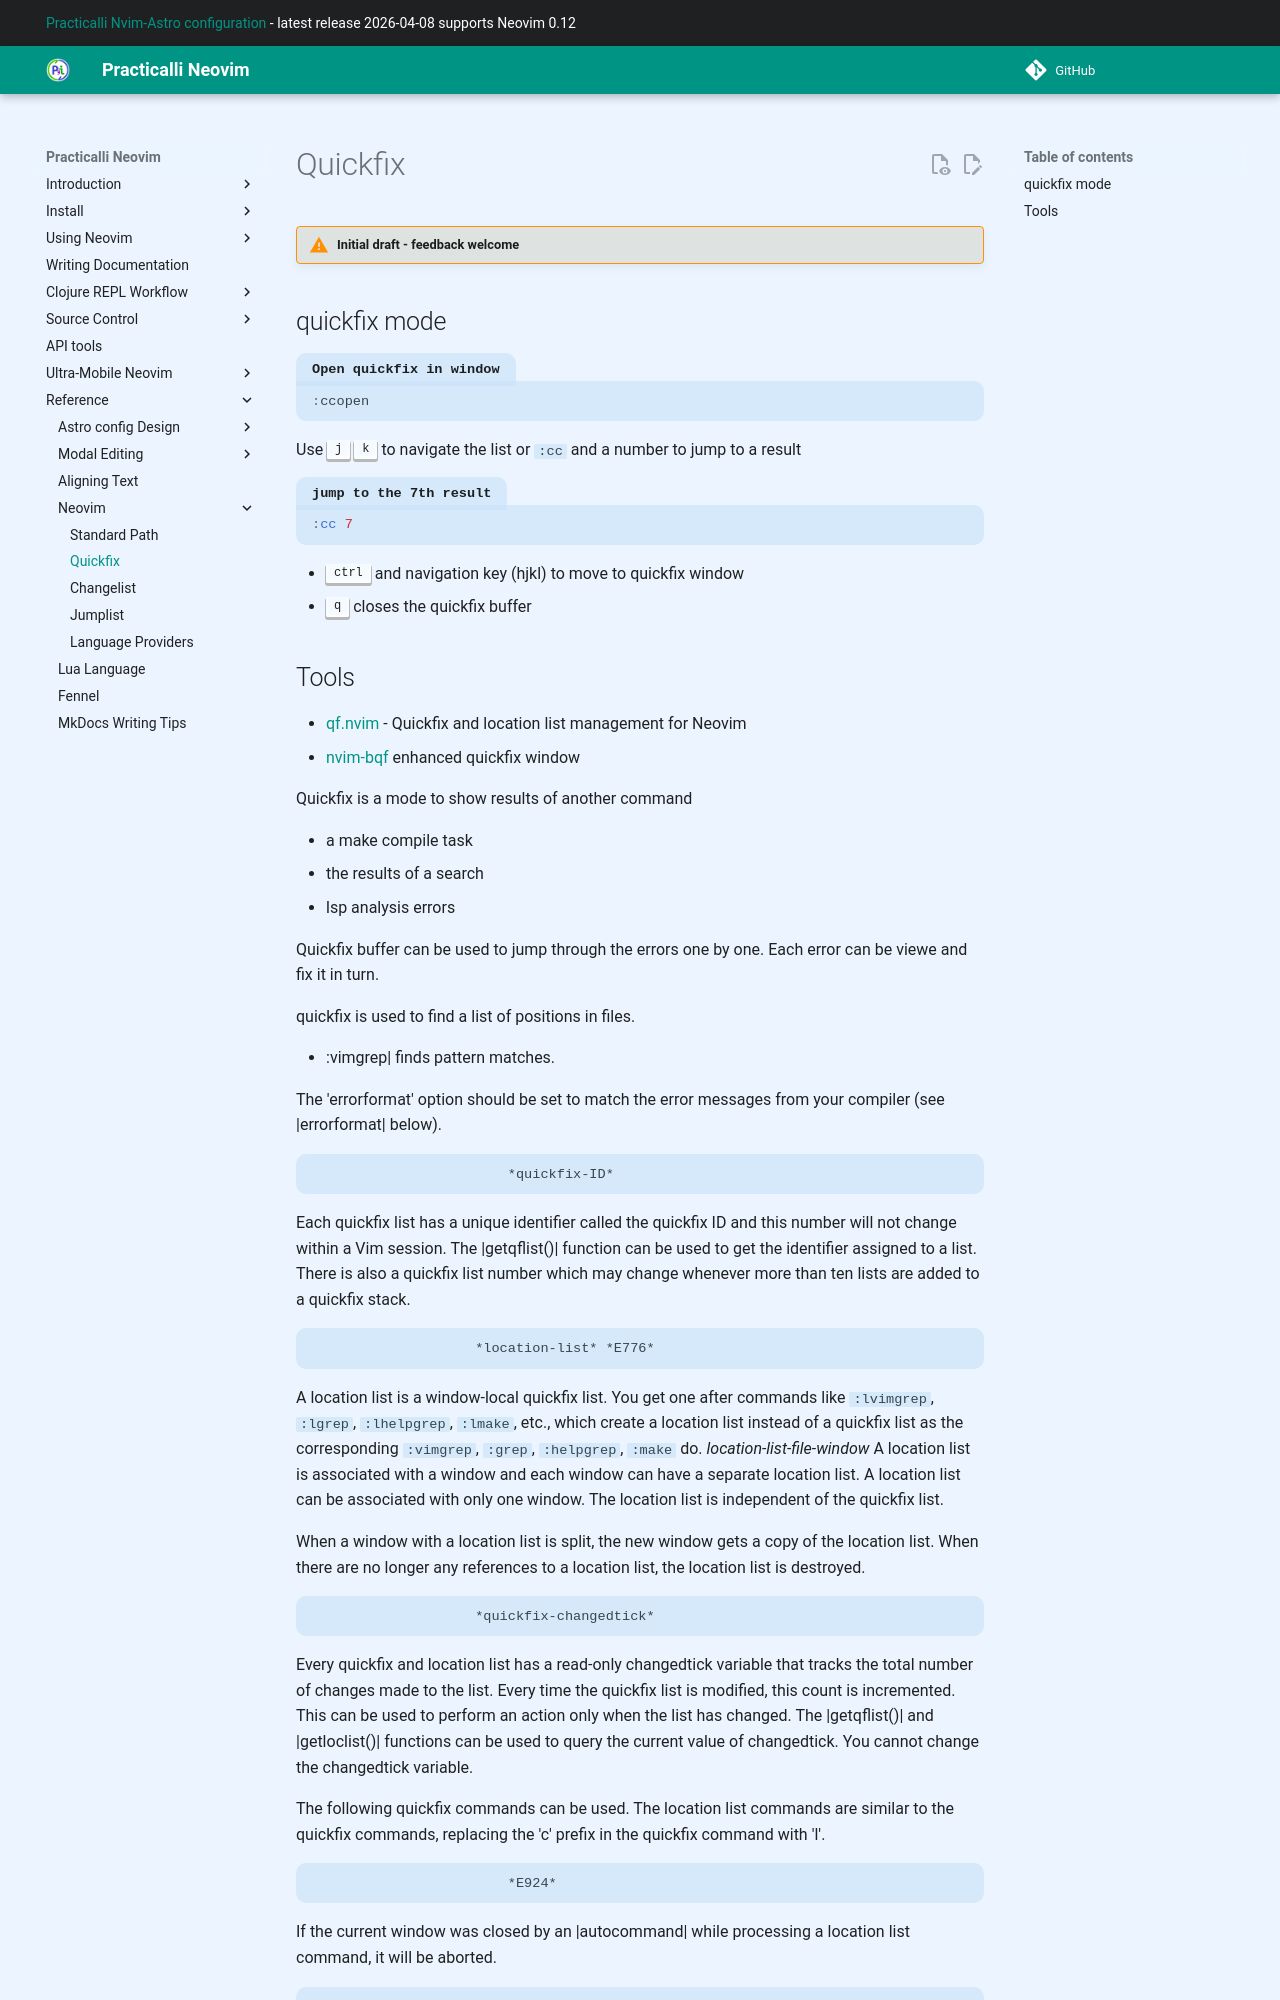

repository: practicalli/neovim · page: reference/neovim/quickfix/index.html · generator: mkdocs

# Quickfix

!!! WARNING "Initial draft - feedback welcome"

## quickfix mode


```vim title="Open quickfix in window"
:ccopen
```

Use ++"j"++ ++"k"++ to navigate the list or `:cc` and a number to jump to a result

```vim title="jump to the 7th result"
:cc 7
```


- ++"ctrl"++ and navigation key (hjkl) to move to quickfix window
- ++"q"++ closes the quickfix buffer
